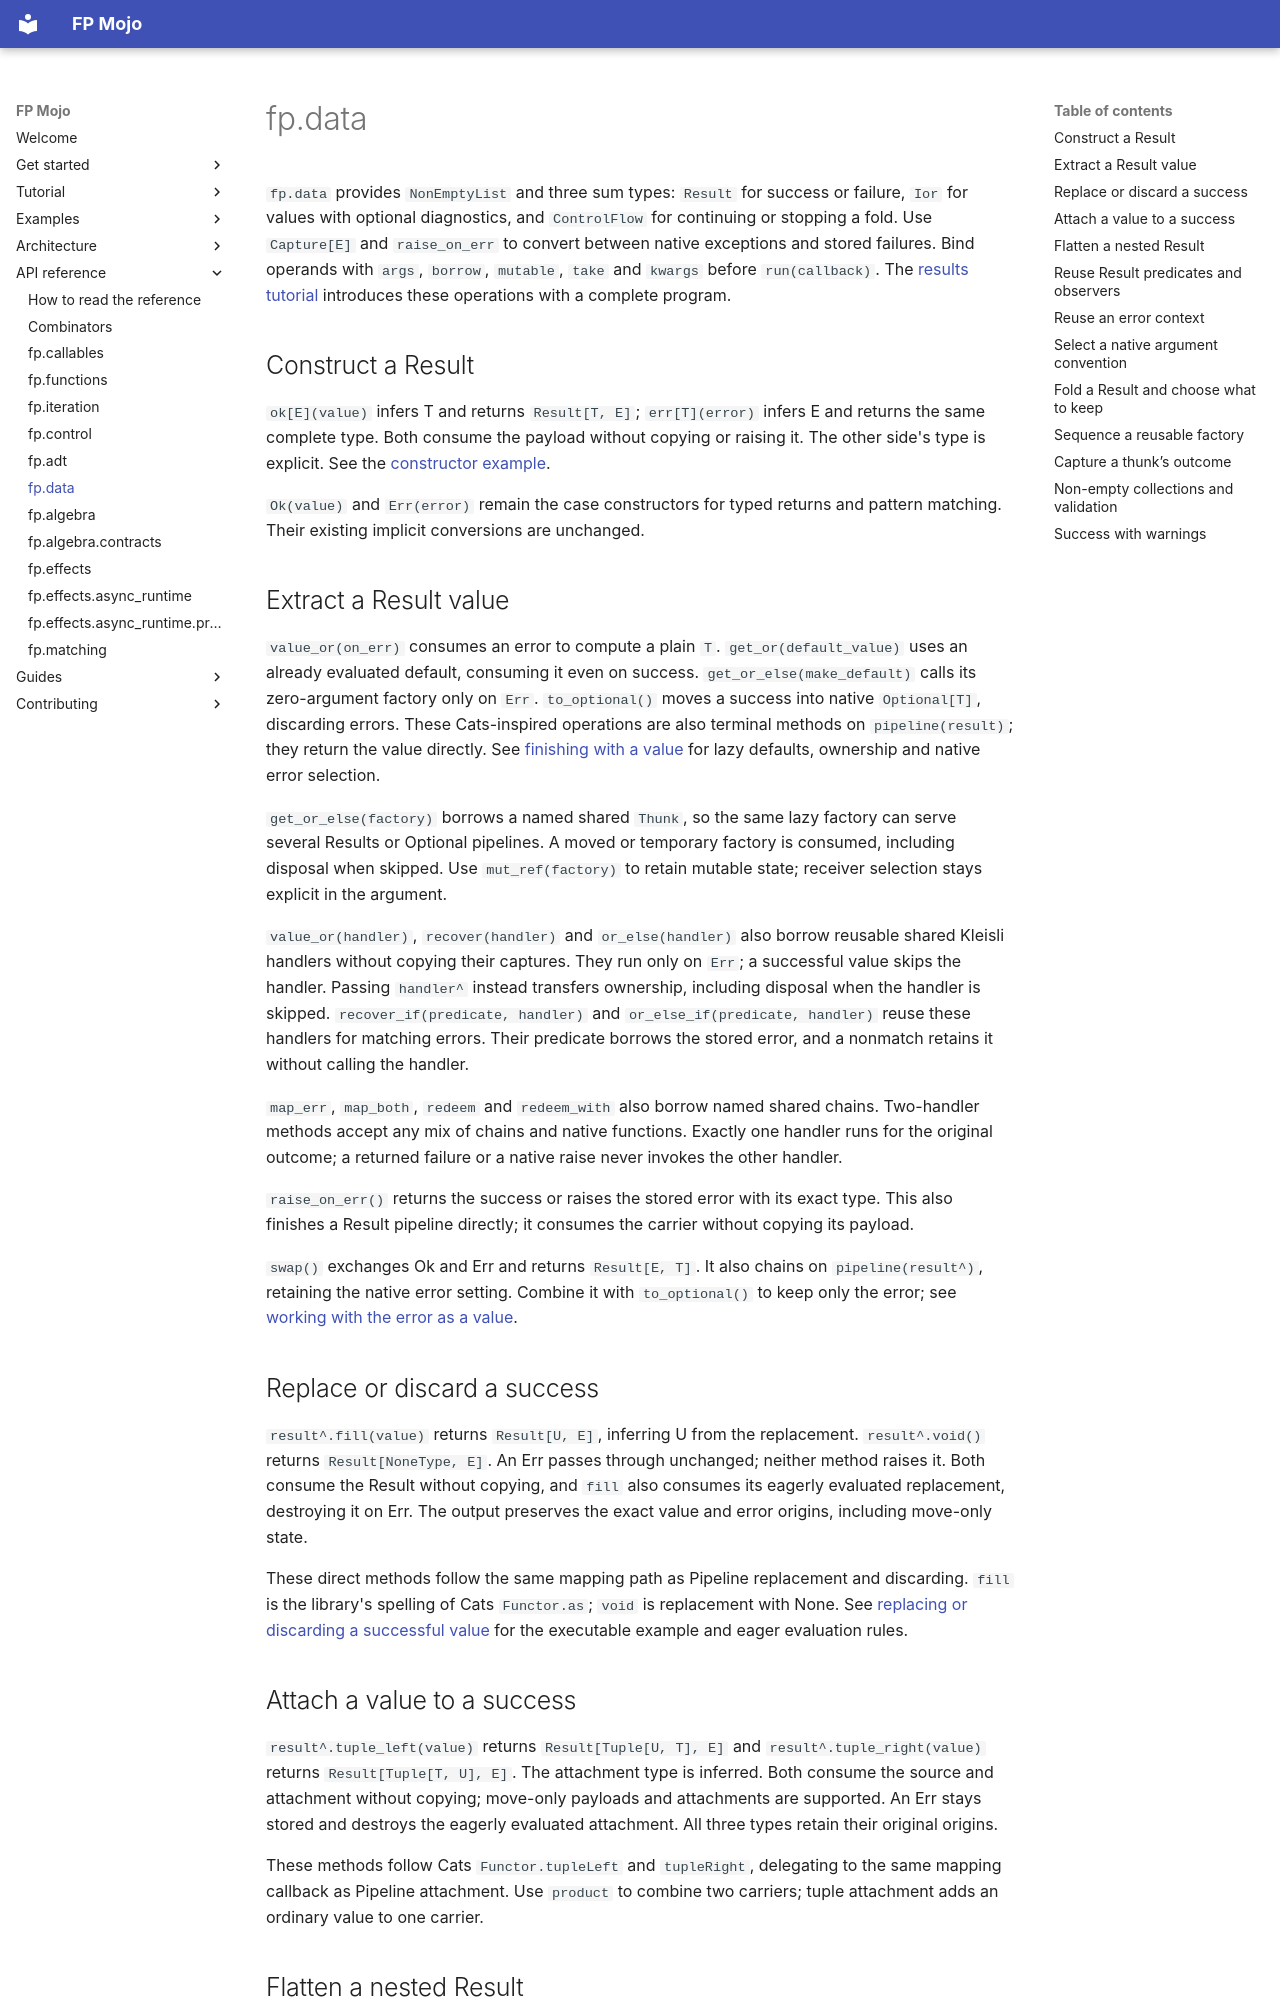

repository: Spellbound-Mojo/fp_mojo · page: reference/data/index.html · generator: mkdocs

# fp.data

`fp.data` provides `NonEmptyList` and three sum types: `Result` for success or failure,
`Ior` for values with optional diagnostics, and `ControlFlow` for continuing or stopping a fold. Use `Capture[E]` and `raise_on_err`
to convert between native exceptions and stored failures. Bind operands with
`args`, `borrow`, `mutable`, `take` and `kwargs` before `run(callback)`. The
[results tutorial](../tutorial/results.md) introduces these operations with a
complete program.

<!-- api: data -->

## Construct a Result

`ok[E](value)` infers T and returns `Result[T, E]`; `err[T](error)` infers E
and returns the same complete type. Both consume the payload without copying
or raising it. The other side's type is explicit. See the
[constructor example](../tutorial/results.md#construct-a-result-with-one-type-argument).

`Ok(value)` and `Err(error)` remain the case constructors for typed returns and
pattern matching. Their existing implicit conversions are unchanged.

## Extract a Result value

`value_or(on_err)` consumes an error to compute a plain `T`.
`get_or(default_value)` uses an already evaluated default, consuming it even on success.
`get_or_else(make_default)` calls its zero-argument factory only on `Err`.
`to_optional()` moves a success into native `Optional[T]`, discarding errors.
These Cats-inspired operations are also terminal methods on `pipeline(result)`;
they return the value directly. See [finishing with a value](../tutorial/results.md#finish-with-a-value)
for lazy defaults, ownership and native error selection.

`get_or_else(factory)` borrows a named shared `Thunk`, so the same lazy
factory can serve several Results or Optional pipelines. A moved or temporary
factory is consumed, including disposal when skipped. Use `mut_ref(factory)`
to retain mutable state; receiver selection stays explicit in the argument.

`value_or(handler)`, `recover(handler)` and `or_else(handler)` also borrow
reusable shared Kleisli handlers without copying their captures. They run only
on `Err`; a successful value skips the handler. Passing `handler^` instead
transfers ownership, including disposal when the handler is skipped.
`recover_if(predicate, handler)` and `or_else_if(predicate, handler)` reuse
these handlers for matching errors. Their predicate borrows the stored error,
and a nonmatch retains it without calling the handler.

`map_err`, `map_both`, `redeem` and `redeem_with` also borrow named shared
chains. Two-handler methods accept any mix of chains and native functions.
Exactly one handler runs for the original outcome; a returned failure or a
native raise never invokes the other handler.

`raise_on_err()` returns the success or raises the stored error with its exact
type. This also finishes a Result pipeline directly; it consumes the carrier
without copying its payload.

`swap()` exchanges Ok and Err and returns `Result[E, T]`. It also chains on
`pipeline(result^)`, retaining the native error setting. Combine it with
`to_optional()` to keep only the error; see [working with the error as a value](../tutorial/results.md#work-with-the-error-as-a-value).

## Replace or discard a success

`result^.fill(value)` returns `Result[U, E]`, inferring U from the replacement.
`result^.void()` returns `Result[NoneType, E]`. An Err passes through unchanged;
neither method raises it. Both consume the Result without copying, and `fill`
also consumes its eagerly evaluated replacement, destroying it on Err. The
output preserves the exact value and error origins, including move-only state.

These direct methods follow the same mapping path as Pipeline replacement and
discarding. `fill` is the library's spelling of Cats `Functor.as`; `void` is
replacement with None. See [replacing or discarding a successful value](../tutorial/results.md#replace-or-discard-a-successful-value)
for the executable example and eager evaluation rules.

## Attach a value to a success

`result^.tuple_left(value)` returns `Result[Tuple[U, T], E]` and
`result^.tuple_right(value)` returns `Result[Tuple[T, U], E]`. The attachment
type is inferred. Both consume the source and attachment without copying;
move-only payloads and attachments are supported. An Err stays stored and
destroys the eagerly evaluated attachment. All three types retain their
original origins.

These methods follow Cats `Functor.tupleLeft` and `tupleRight`, delegating to
the same mapping callback as Pipeline attachment. Use `product` to combine
two carriers; tuple attachment adds an ordinary value to one carrier.
